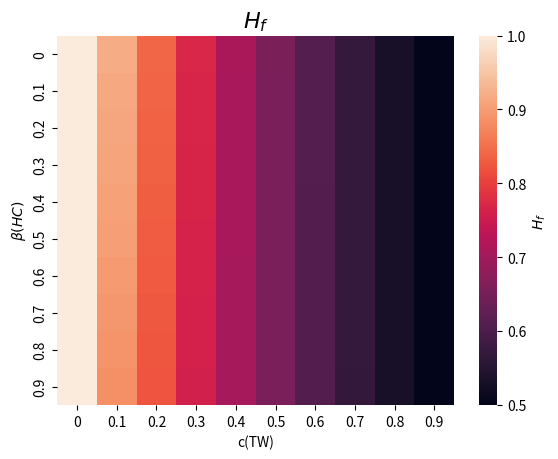
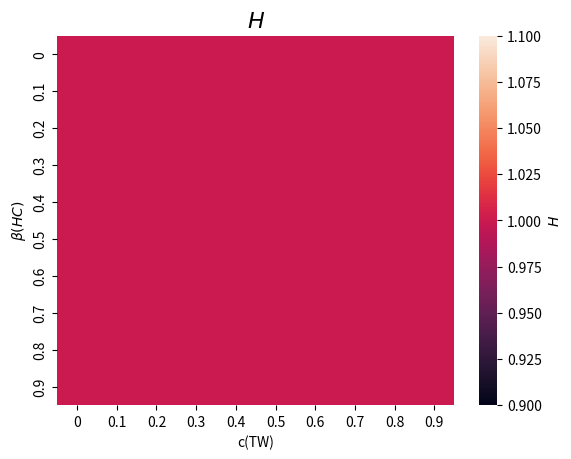
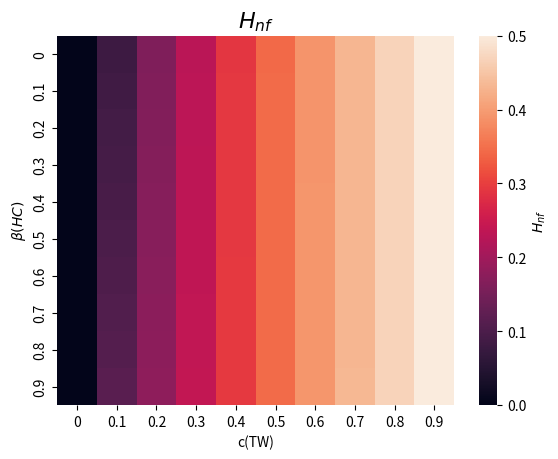
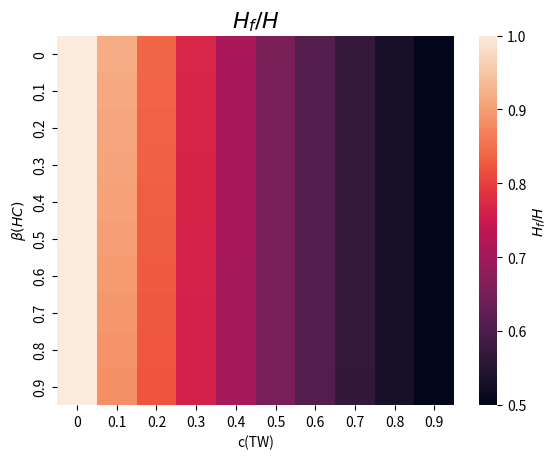
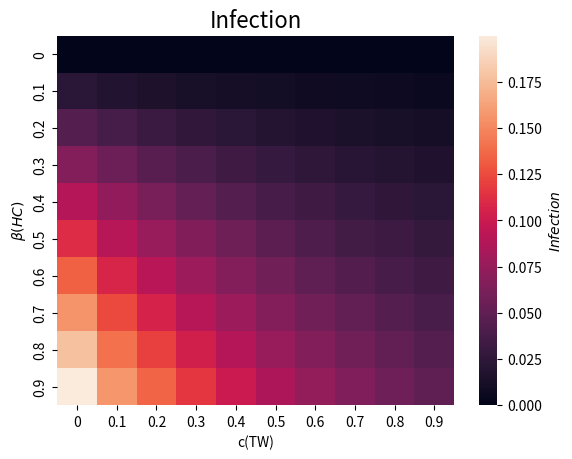
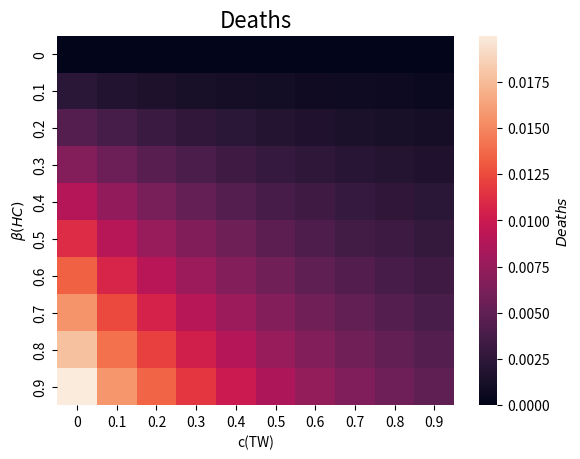
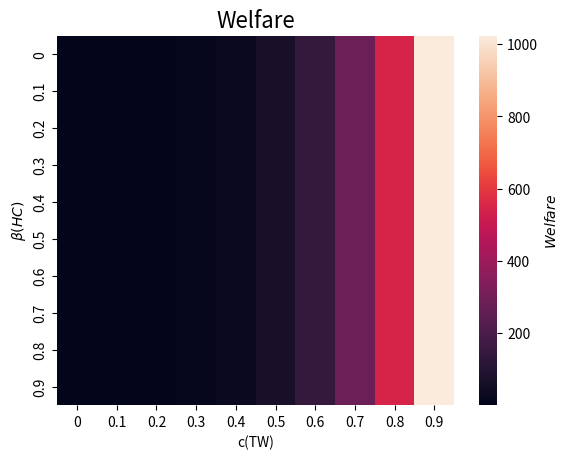
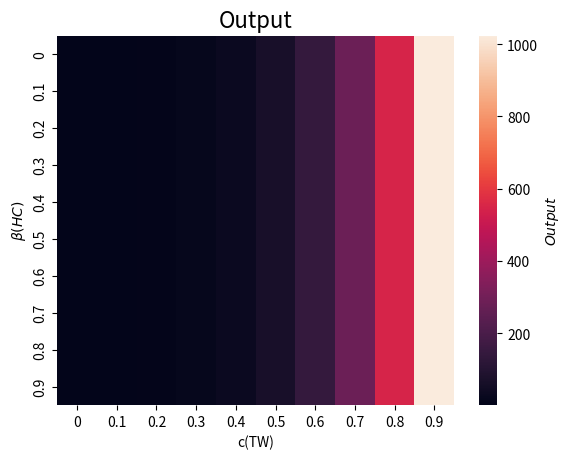

Write the Python code that produced these figures, in order.
# -*- coding: utf-8 -*-
"""
Created on Mon Oct  5 20:53:15 2020

@author: ROSANNA_PC
"""
"Import all the libraries that can be useful doing this exercise"
import pandas as pd
import numpy as np
import matplotlib.pyplot as plt
from scipy.optimize import minimize
import seaborn as sns
import scipy.stats as st
import math
"EXERCISE 2"

#PART A
#Start setting the parameters of the model 
A_f=1 #aggregate hours at the workplace
A_nf=1 #aggregate hours teleworking
rho=1.1
kappa_f=0.2 #preferences
kappa_nf=0.2
omega=20 #how much planner cares about death
gamma=0.9 #prob of survive, this means that 1-gamma is the rate of infected people that die
i_o=0.2 #initial share of infections at work
N=1 #individuals, normalization
n=10 #subdivisions for variable

#The objetive function of the model and the constraint can be writen as:

function = lambda H:-1* ((A_f*H[0]**((rho-1)/rho)+grid[j]*A_nf*H[1]**((rho-1)/rho))**(rho/(rho-1)) - kappa_f*H[0]-kappa_nf*H[1] - omega*((1-gamma)*grid[i]*(i_o*H[0]**2/N))) 
constraint=({'type':'ineq','fun': lambda H: N-H[0]-H[1]})

# a lambda function is a single-line function, which can have any number of arguments, but it can only have one expression.
# the constraint type: 'eq' for equality and 'ineq' for inequality. 
#fun is the function defining the constraint.

grid=np.linspace(0,1, n) #since beta(HC) and c(TW) are between 0 and 1, both included.

#we are creating a matrix of zeros n by n dimensions of the values for each H, H_f and H_nf respectively.
result_hf=np.zeros (shape=(n,n))
result_hnf=np.zeros(shape=(n,n))
#Let's completing it doing a loop

for i in range(n):
    for j in range(n):
        H_0=[0.4,0.6] #initial guess for H_f and H_nf
        lim=[(0,1),(0,1)] #as H_f+H_nf=1, if one takes value 1, the other takes value 0
        optimum=minimize(function,H_0, constraints=constraint, bounds=lim)
        result_hf[i][j]=optimum.x[0]
        result_hnf[i][j]=optimum.x[1]

#We have compute the optimum value for h_f and h_nf

h=result_hf+result_hnf #the total h is the sum of the others two

H=np.around(h, decimals = 0, out = None) 
"""
I have seen that the matrix of h is not equal to 1, there are some cases that is 0.99, to avoid this problem of 
decimals, I have use the comand around to approximate all values to 1.
"""
Hf_divided_H=result_hf/H #we are asked for computing this

#Let's calculate the infection of the economy:
Infection= np.zeros(shape=(n,n))
for i in range(n):
    for j in range(n):
        Infection[i][j]=result_hf[i][j]**2*i_o*grid[i]
        
#Once we have calculate the infections, we can obtain the deaths of this economy:
Deaths=(1-gamma)*Infection

#Now, the optimal value of Y:
Y=np.zeros(shape=(n,n))
for i in range(n):
    for j in range (n):
  
        Y[i][j]= (A_f*result_hf[i][j]**((rho-1)/rho)+grid[j]*A_nf*result_hnf[i][j]**((rho-1)/rho))**(rho/(rho-1))
        
#Recall that our n is equal to 10, then we should divide the space into 10 elements as well:
    
space= [0,0.1,0.2,0.3,0.4,0.5,0.6,0.7,0.8,0.9]  
Welfare=np.zeros(shape=(n,n))
for i in range(n):
    for j in range (n):
        Welfare[i][j]= ((A_f*result_hf[i][j]**((rho-1)/rho)+grid[j]*A_nf*result_hnf[i][j]**((rho-1)/rho))**(rho/(rho-1)) - kappa_f*result_hf[i][j]-kappa_nf*result_hnf[i][j] - omega*((1-gamma)*grid[i]*(i_o*result_hf[i][j]**2/N))) 

#GRAPHS:
fig,ax=plt.subplots()
sns.heatmap(result_hf,cbar_kws={'label':'$H_f$'},xticklabels=space, yticklabels=space)
plt.title('$H_f$',fontsize=16)
plt.xlabel('c(TW)')
plt.ylabel('$\\beta(HC)$')

fig,ax=plt.subplots()
sns.heatmap(H,cbar_kws={'label':'$H$'},xticklabels=space, yticklabels=space)
plt.title('$H$',fontsize=16)
plt.xlabel('c(TW)')
plt.ylabel('$\\beta(HC)$')

fig,ax=plt.subplots()
sns.heatmap(result_hnf,cbar_kws={'label':'$H_{nf}$'},xticklabels=space, yticklabels=space)
plt.title('$H_{nf}$',fontsize=16)
plt.xlabel('c(TW)')
plt.ylabel('$\\beta(HC)$')

fig,ax=plt.subplots()
sns.heatmap(Hf_divided_H,cbar_kws={'label':'$H_f / H$'},xticklabels=space, yticklabels=space)
plt.title('$H_f/H$',fontsize=16)
plt.xlabel('c(TW)')
plt.ylabel('$\\beta(HC)$')

fig,ax=plt.subplots()
sns.heatmap(Infection,cbar_kws={'label':'$Infection$'},xticklabels=space, yticklabels=space)
plt.title('Infection',fontsize=16)
plt.xlabel('c(TW)')
plt.ylabel('$\\beta(HC)$')

fig,ax=plt.subplots()
sns.heatmap(Deaths,cbar_kws={'label':'$Deaths$'},xticklabels=space, yticklabels=space)
plt.title('Deaths',fontsize=16)
plt.xlabel('c(TW)')
plt.ylabel('$\\beta(HC)$')

fig,ax=plt.subplots()
sns.heatmap(Welfare,cbar_kws={'label':'$Welfare$'},xticklabels=space, yticklabels=space)
plt.title('Welfare',fontsize=16)
plt.xlabel('c(TW)')
plt.ylabel('$\\beta(HC)$')

fig,ax=plt.subplots()
sns.heatmap(Y,cbar_kws={'label':'$Output$'},xticklabels=space, yticklabels=space)
plt.title('Output',fontsize=16)
plt.xlabel('c(TW)')
plt.ylabel('$\\beta(HC)$')
#PART B
#The first modifications consist of setting omega to 150 and the second one, rho equals to 10. I have change the previous parameters and run the code.